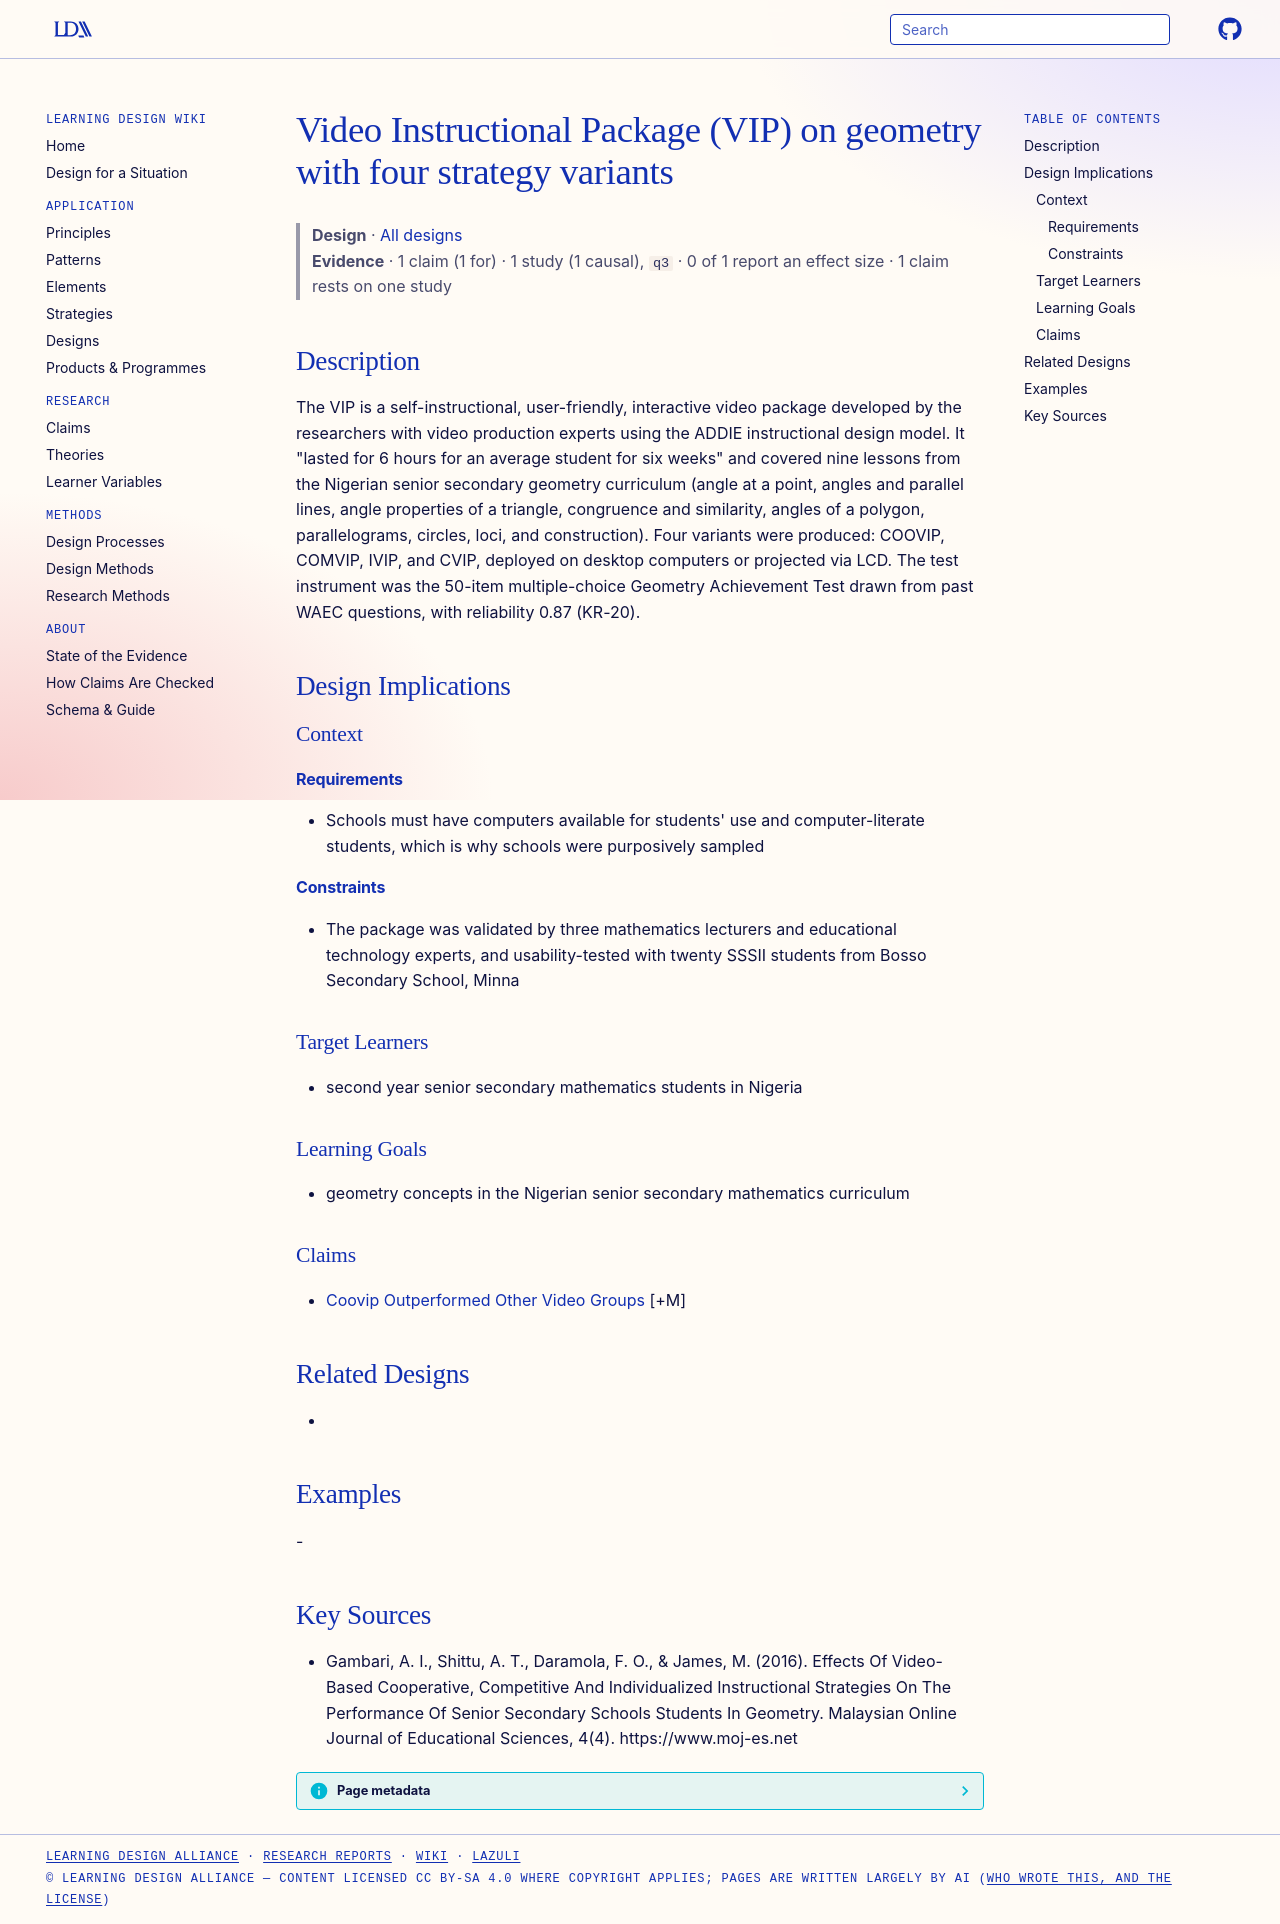

repository: Learning-Design-Alliance/learning-wiki · page: designs/vip-video-instructional-package-geometry/index.html · generator: mkdocs

---
type: design
id: vip-video-instructional-package-geometry
title: Video Instructional Package (VIP) on geometry with four strategy variants
description: The VIP is a self-instructional, user-friendly, interactive video package developed by the researchers with video production experts using the ADDIE instructional design model.
status: review
generated:
  by: "process:settle-candidates"
  at: 2026-11-01
sources:
  - id: gambari-2016
    resource: "https://www.moj-es.net"
    title: "Gambari, A. I., Shittu, A. T., Daramola, F. O., & James, M. (2016). Effects Of Video-Based Cooperative, Competitive And Individualized Instructional Strategies On The Performance Of Senior Secondary Schools Students In Geometry. Malaysian Online Journal of Educational Sciences, 4(4). https://www.moj-es.net"
    author: "Gambari, A. I., Shittu, A. T., Daramola, F. O., & James, M"
---

# Video Instructional Package (VIP) on geometry with four strategy variants

> **Design** · [All designs](index.md)
> **Evidence** · 1 claim (1 for) · 1 study (1 causal), `q3` · 0 of 1 report an effect size · 1 claim rests on one study

## Description
The VIP is a self-instructional, user-friendly, interactive video package developed by the researchers with video production experts using the ADDIE instructional design model. It "lasted for 6 hours for an average student for six weeks" and covered nine lessons from the Nigerian senior secondary geometry curriculum (angle at a point, angles and parallel lines, angle properties of a triangle, congruence and similarity, angles of a polygon, parallelograms, circles, loci, and construction). Four variants were produced: COOVIP, COMVIP, IVIP, and CVIP, deployed on desktop computers or projected via LCD. The test instrument was the 50-item multiple-choice Geometry Achievement Test drawn from past WAEC questions, with reliability 0.87 (KR-20).

## Design Implications

### Context
#### Requirements
- Schools must have computers available for students' use and computer-literate students, which is why schools were purposively sampled
#### Constraints
- The package was validated by three mathematics lecturers and educational technology experts, and usability-tested with twenty SSSII students from Bosso Secondary School, Minna

### Target Learners
- second year senior secondary mathematics students in Nigeria

### Learning Goals
- geometry concepts in the Nigerian senior secondary mathematics curriculum

### Claims
- [Coovip Outperformed Other Video Groups](../claims/coovip-outperformed-other-video-groups.md) [+M]

## Related Designs
- 

## Examples
-

## Key Sources
- Gambari, A. I., Shittu, A. T., Daramola, F. O., & James, M. (2016). Effects Of Video-Based Cooperative, Competitive And Individualized Instructional Strategies On The Performance Of Senior Secondary Schools Students In Geometry. Malaysian Online Journal of Educational Sciences, 4(4). https://www.moj-es.net
